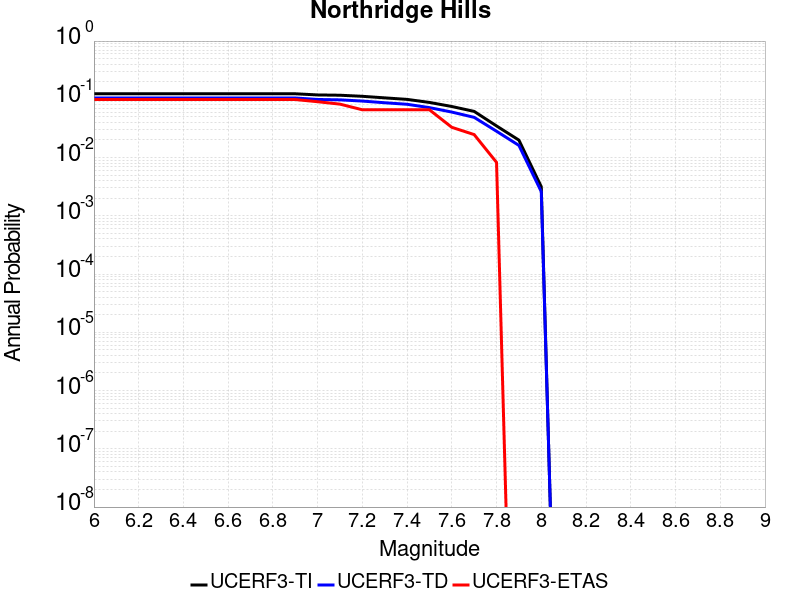

Data behind this chart, as committed beside it:
Magnitude, UCERF3-TI Prob, UCERF3-TD Prob, UCERF3-ETAS Prob
6.0, 0.1245, 0.1054, 0.09917
6.1, 0.1245, 0.1054, 0.09917
6.2, 0.1245, 0.1054, 0.09917
6.3, 0.1245, 0.1054, 0.09917
6.4, 0.1245, 0.1054, 0.09917
6.5, 0.1245, 0.1054, 0.09917
6.6, 0.1245, 0.1054, 0.09917
6.7, 0.1245, 0.1054, 0.09917
6.8, 0.1245, 0.1054, 0.09917
6.9, 0.1245, 0.1053, 0.09917
7.0, 0.1189, 0.09937, 0.09091
7.1, 0.1175, 0.09792, 0.08264
7.2, 0.1126, 0.09328, 0.06612
7.3, 0.1059, 0.08728, 0.06612
7.4, 0.09971, 0.08216, 0.06612
7.5, 0.0884, 0.072, 0.06612
7.6, 0.07526, 0.06038, 0.03306
7.7, 0.06202, 0.049, 0.02479
7.8, 0.03492, 0.02829, 0.008264
7.9, 0.01993, 0.01617, 0.0
8.0, 0.003156, 0.0026, 0.0
